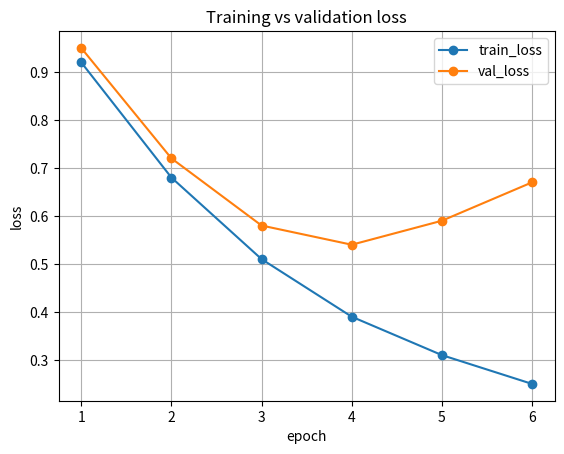

Here is the Python script that generated this plot:
# Plot training and validation loss curves across 6 epochs and print the best epoch.
import matplotlib.pyplot as plt

epochs = [1, 2, 3, 4, 5, 6]
train_loss = [0.92, 0.68, 0.51, 0.39, 0.31, 0.25]
val_loss = [0.95, 0.72, 0.58, 0.54, 0.59, 0.67]

fig, ax = plt.subplots()
ax.plot(epochs, train_loss, marker="o", label="train_loss")
ax.plot(epochs, val_loss, marker="o", label="val_loss")
ax.set_title("Training vs validation loss")
ax.set_xlabel("epoch")
ax.set_ylabel("loss")
ax.legend()
ax.grid(True)
plt.show()

best_idx = val_loss.index(min(val_loss))
print(f"Best epoch: {epochs[best_idx]} (val_loss={val_loss[best_idx]})")
